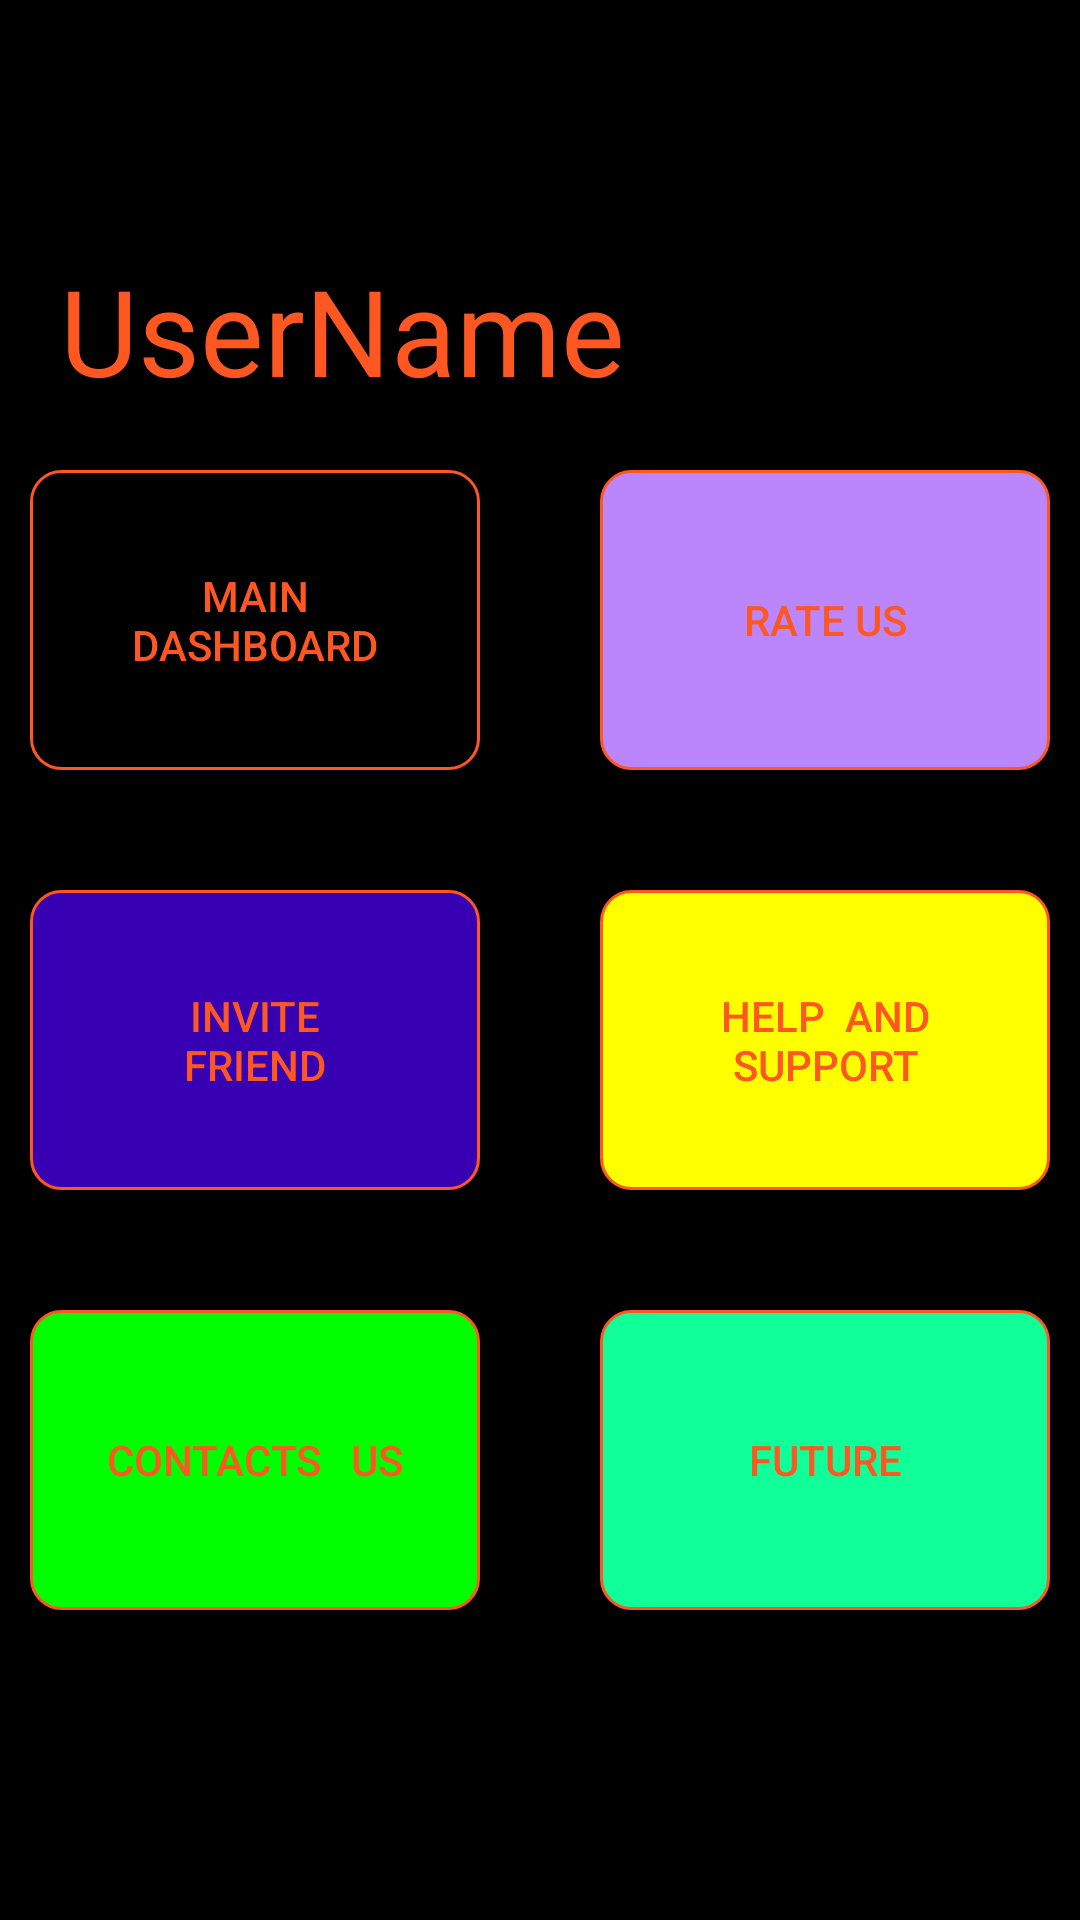

Write the Android layout XML for this screen, with the resource values it uses.
<!-- AndroidManifest.xml: application theme Theme.Fi -->
<!-- res/layout/activity_test.xml -->
<?xml version="1.0" encoding="utf-8"?>
<LinearLayout
    xmlns:android="http://schemas.android.com/apk/res/android"
    xmlns:tools="http://schemas.android.com/tools"
    android:layout_width="match_parent"
    android:orientation="vertical"
    android:layout_height="match_parent"
    android:id="@+id/drawerLayout"
    tools:context=".test"
    android:gravity="center"
    android:padding="10dp"
    android:background="@color/black">

    <TextView
        android:id="@+id/username"
        android:layout_width="wrap_content"
        android:layout_height="wrap_content"
        android:text="UserName"
        android:layout_gravity="start"
        android:layout_marginStart="10dp"
        android:textColor="@color/orange"
        android:textSize="40dp"
        />


    <LinearLayout
        android:layout_width="match_parent"
        android:layout_height="wrap_content"
        android:gravity="center"
        android:orientation="horizontal">
        <Button
            android:id="@+id/maindashboard"
            android:layout_width="150dp"
            android:layout_height="match_parent"
            android:layout_margin="20dp"
            android:text="Main        DAshBoard"
            android:textColor="@color/orange"
            android:background="@drawable/custom_button_2"
            />
        <Button
            android:id="@+id/rateus"
            android:layout_width="150dp"
            android:layout_margin="20dp"
            android:layout_height="100dp"
            android:text="Rate Us"
            android:textColor="@color/orange"
            android:background="@drawable/custom_button_3"/>
    </LinearLayout>
    <LinearLayout
        android:layout_width="match_parent"
        android:layout_height="wrap_content"
        android:gravity="center"
        android:orientation="horizontal">
        <Button
            android:id="@+id/invitefriend"
            android:layout_width="150dp"
            android:layout_height="match_parent"
            android:layout_margin="20dp"
            android:text="Invite                 Friend"
            android:textColor="@color/orange"
            android:background="@drawable/custom_button_4"/>
        <Button
            android:id="@+id/helpsupport"
            android:layout_width="150dp"
            android:layout_margin="20dp"
            android:layout_height="100dp"
            android:text="Help  And                 Support"
            android:textColor="@color/orange"
            android:background="@drawable/custom_button_5"/>
    </LinearLayout>
    <LinearLayout
        android:layout_width="match_parent"
        android:layout_height="wrap_content"
        android:gravity="center"
        android:orientation="horizontal">
        <Button
            android:id="@+id/contactus"
            android:layout_width="150dp"
            android:layout_height="match_parent"
            android:layout_margin="20dp"
            android:text="Contacts   us"
            android:textColor="@color/orange"
            android:background="@drawable/custom_button_6"/>
        <Button
            android:id="@+id/future"
            android:layout_width="150dp"
            android:layout_margin="20dp"
            android:layout_height="100dp"
            android:text="future"
            android:textColor="@color/orange"
            android:background="@drawable/custom_button_7"/>
    </LinearLayout>




</LinearLayout>
<!-- resources referenced by this layout -->
<resources>
  <color name="black">#FF000000</color>
  <color name="orange">#FF5722</color>
  <!-- drawable custom_button_2 (drawable) -->
  <?xml version="1.0" encoding="utf-8"?>
  <shape xmlns:android="http://schemas.android.com/apk/res/android">
      <corners android:radius="10dp"/>
      <stroke android:color="@color/orange" android:width="1dp"></stroke>
      <padding android:right="5dp" android:bottom="5dp" android:left="5dp" android:top="5dp"/>
      <solid android:color="@color/black"></solid>
  
  
  </shape>
  <!-- drawable custom_button_3 (drawable-v24) -->
  <?xml version="1.0" encoding="utf-8"?>
  <shape xmlns:android="http://schemas.android.com/apk/res/android">
      <corners android:radius="10dp"/>
      <stroke android:color="@color/orange" android:width="1dp"></stroke>
      <padding android:right="5dp" android:bottom="5dp" android:left="5dp" android:top="5dp"/>
      <solid android:color="@color/purple_200"></solid>
  
  
  </shape>
  <!-- drawable custom_button_4 (drawable-v24) -->
  <?xml version="1.0" encoding="utf-8"?>
  <shape xmlns:android="http://schemas.android.com/apk/res/android">
      <corners android:radius="10dp"/>
      <stroke android:color="@color/orange" android:width="1dp"></stroke>
      <padding android:right="5dp" android:bottom="5dp" android:left="5dp" android:top="5dp"/>
      <solid android:color="@color/purple_700"></solid>
  
  
  </shape>
  <!-- drawable custom_button_5 (drawable-v24) -->
  <?xml version="1.0" encoding="utf-8"?>
  <shape xmlns:android="http://schemas.android.com/apk/res/android">
      <corners android:radius="10dp"/>
      <stroke android:color="@color/orange" android:width="1dp"></stroke>
      <padding android:right="5dp" android:bottom="5dp" android:left="5dp" android:top="5dp"/>
      <solid android:color="@color/yellow"></solid>
  
  
  </shape>
  <!-- drawable custom_button_6 (drawable-v24) -->
  <?xml version="1.0" encoding="utf-8"?>
  <shape xmlns:android="http://schemas.android.com/apk/res/android">
      <corners android:radius="10dp"/>
      <stroke android:color="@color/orange" android:width="1dp"></stroke>
      <padding android:right="5dp" android:bottom="5dp" android:left="5dp" android:top="5dp"/>
      <solid android:color="@color/sky"></solid>
  
  
  </shape>
  <!-- drawable custom_button_7 (drawable-v24) -->
  <?xml version="1.0" encoding="utf-8"?>
  <shape xmlns:android="http://schemas.android.com/apk/res/android">
      <corners android:radius="10dp"/>
      <stroke android:color="@color/orange" android:width="1dp"></stroke>
      <padding android:right="5dp" android:bottom="5dp" android:left="5dp" android:top="5dp"/>
      <solid android:color="@color/green"></solid>
  
  
  </shape>
  <style name="Theme.Fi" parent="Theme.AppCompat.NoActionBar">
          
          <item name="colorPrimary">@color/purple_500</item>
          <item name="colorPrimaryVariant">@color/purple_700</item>
          <item name="colorOnPrimary">@color/white</item>
          
          <item name="colorSecondary">@color/teal_200</item>
          <item name="colorSecondaryVariant">@color/teal_700</item>
          <item name="colorOnSecondary">@color/black</item>
          
          <item name="android:statusBarColor" tools:targetApi="l">?attr/colorPrimaryVariant</item>
          
      </style>
  <color name="purple_200">#FFBB86FC</color>
  <color name="purple_700">#FF3700B3</color>
  <color name="yellow">#FFFF00</color>
  <color name="sky">#00FF00</color>
  <color name="green">#11FF99</color>
  <color name="purple_500">#FF6200EE</color>
  <color name="white">#FFFFFFFF</color>
  <color name="teal_200">#FF03DAC5</color>
  <color name="teal_700">#FF018786</color>
</resources>
